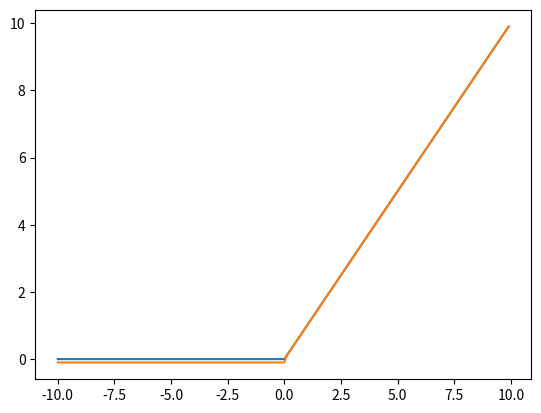

Write the Python code that produced this figure.
# -*- coding: utf-8 -*-
'''
@Time    : 2020/5/20 23:12
[redacted]
@FileName: test01.py
@Software: PyCharm
'''

import numpy as np
import matplotlib.pyplot as plt


# 实现幂函数画图
def power_function():
    x = np.arange(-100, 100)
    # y = x**2
    # y = x**3
    y = x ** (-1)  # 注意x取值不能为0
    plt.plot(x, y)  # plot表示折线图
    plt.show()


# 实现常函数
def constant_function():
    x = np.arange(-10, 10)
    y = np.tile([3], x.shape)  # 广播，次数为x的长度
    plt.plot(x, y)
    plt.show()


# 指数函数
def exponential_function():
    x = np.arange(-5, 5, 0.1)
    y = 2 ** x
    y1 = 0.5 ** x
    plt.plot(x, y)
    plt.plot(x, y1)
    plt.show()


# 对数函数(重点掌握)
def logarithm_function():
    x = np.arange(0.1, 10, 0.1)
    y = np.log(x)  # 默认底数为e
    y2 = np.zeros_like(x)  # 画出y=0的直线
    # 通过换底公式换成以0.5为底数的对数
    y3 = np.log(x) / np.log(np.array(0.5))  # 通过np.array转换为数组

    plt.plot(x, y)
    plt.plot(x, y2)
    plt.plot(x, y3)
    plt.show()


# sigmoid函数 and tanh函数
def sigmoid_function():
    x = np.arange(-10, 10, 0.1)
    y = 1 / (1 + np.exp(-x))
    y1 = (np.exp(x) - np.exp(-x)) / (np.exp(x) + np.exp(-x))
    y0 = np.zeros_like(x)
    plt.plot(x, y)
    plt.plot(x, y1)
    plt.plot(x, y0)
    plt.show()


# ReLU函数实现
def relu_function():
    x = np.arange(-10, 10, 0.1)
    y = np.where(x < 0, 0, x)
    y1 = np.where(x<0, -0.1, x)
    plt.plot(x, y)
    plt.plot(x,y1)
    plt.show()

if __name__ == '__main__':
    # power_function()
    # constant_function()
    # exponential_function()
    # logarithm_function()
    # sigmoid_function()
    relu_function()